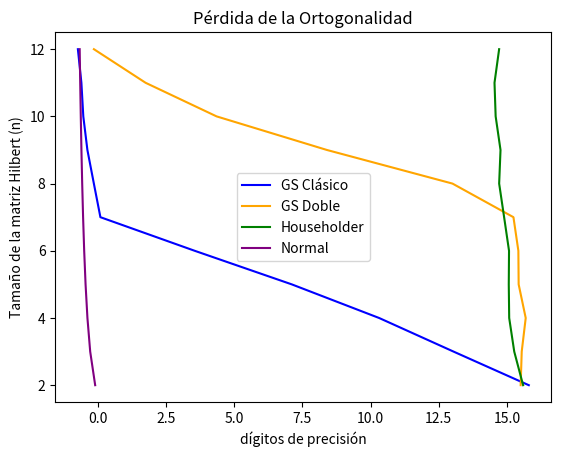

Reproduce this figure in Python.
# -*- coding: utf-8 -*-
"""Ejercicio 26.ipynb

Automatically generated by Colaboratory.

Original file is located at
    https://colab.research.google.com/<link-removed>

# **Ejercicio 26**
"""

#Trabajo realizado por los alumnos:
# [redacted]
# [redacted]
# [redacted]
# [redacted]

import numpy as np
from numpy import linalg as LA
import math
import matplotlib.pyplot as plt

def GramSchmidt_Q(A):
  """
    GramSchmidt_Q: regresa matriz Q de la factorización por método 
    GramSchmidt.
    
    Parameters
    ------------
    A -numpy array- matriz

    Returns
    ------------
    Q -numpy array- matriz ortogonal
  """
  Q = np.copy(A); 
  nRen,nCol = A.shape 
  R = np.zeros((nCol,nCol))

  for i in range(0,nCol): 
    v = A[:,i] #Asignamos v la columna i de A
    for j in range(0,i):
      R[j,i] = np.dot(Q[:,j],A[:,i])
      v = v - R[j,i]*Q[:,j] #Actualizamos a v
    R[i,i] = LA.norm(v) #Elementos de la diagonal 
    Q[:,i] = v/R[i,i] 
  return Q

def Householder_Q(A):
  """
    Householder_Q: regresa matriz Q de la factorización por método 
    Householder.
    
    Parameters
    ------------
    A -numpy array- matriz

    Returns
    ------------
    Q -numpy array- matriz ortogonal
  """
  Ai=np.copy(A)
  nRen,nCol = A.shape
  q=list() #Lista para guardar nuestras H
  for i in range(nCol):
    x=np.array(Ai[:,i]) 
    e = 0
    for j in range(i):
      x[j]=0 
      e+=1 #Actualizar el vector de la matriz identidad a sumar/restar
    if np.sign(Ai[i,i])==0: #Se rompe algoritmo si hay cero en la diagonal
      print("Cero en la diagonal")
      break
    u=x+(np.sign(Ai[i,i])*LA.norm(x)*np.eye(len(Ai))[:,e]) #Obtenemos v
    v=u/LA.norm(u) #Obtenemos v normalizado
    vt=v.reshape((len(v),1)) #Trasponemos a v
    H=np.eye(len(Ai))-2*np.matmul(vt,vt.T) #Generamos nuestra H
    Ai=np.matmul(H,Ai) #Actualizamos a A con nuestra H
    q.append(H) #Anexamos H a nuestra lista
  R=Ai #Definimos R como la A final
  Q=q[0] 
  for k in range(1,len(q)): #Calculamos Q con los elementos de la lista
    Q=np.matmul(Q,q[k])
  return Q

def Cholesky(A):
  """
    Cholesky: regresa matriz L de la factorización por método 
    Cholesky.
    
    Parameters
    ------------
    A -numpy array- matriz

    Returns
    ------------
    L -numpy array- matriz 
  """
  n=A.shape[0]
  L=np.zeros_like(A)

  for k in range(n):
    for i in range(k+1):
      if k==i:
        sum=0.0
        for j in range(k):
          sum+= L[k][j]*L[k][j]
        L[k][k]=np.sqrt(A[k][k]-sum)

      else:
        sum=0.0
        for j in range(i):
          sum+= L[i][j]*L[k][j]
        L[k][i]=(A[k][i]-sum)/L[i][i]
  return L

def Normal(A):
  """
    Normal: regresa una matriz Q de la factorización por ecuaciones normales
    
    Parameters
    ------------
    A -numpy array- matriz

    Returns
    ------------
    Q -numpy array- matriz ortogonal
  """
  L = LA.cholesky(A)
  Q =  A@L.T
  return Q

def MatHilbert(n):
  """
    MatHilbert: regresa una matriz de Hilbert de tamaño n.
    
    Parameters
    ------------
    A -numpy array- matriz

    Returns
    ------------
    H -numpy array- matriz de Hilbert
  """
  H=np.zeros((n,n)) #Matriz cuadrada vacía tamaño nxn
  for i in range(1,n+1):  #A partir de i=1 hasta n
    for j in range(1,n+1): #A partir de j=1 hasta n
      H[i-1,j-1]=1/(i+j-1) #Calcular cada elemento
  return H

def Calidad1(fun):
  """
    Calidad1: regresa listas con dígitos de precisión y tamaño de la matriz 
    de Hilbert evaluada para una funcion
    
    Parameters
    ------------
    fun -función- función a analizar

    Returns
    ------------
    Cal -list- lista con dígitos de precisión
    n -list- lista con tamaño de la matriz analisada 
  """
  Cal=list()
  n=list()
  for i in range(2,13):
    H = MatHilbert(i) #Matriz de Hilbert de tamaño i
    Qi = fun(H) #Aplicar la funcion elegida a H
    Po=-math.log10(LA.norm(np.identity(len(H))-(Qi@Qi.T)))
    Cal.append(Po) #Anexar la precision a la lista Cal
    n.append(len(H))
  return Cal,n
  
def Calidad2(fun):
  """
    Calidad2: regresa listas con dígitos de precisión y tamaño de la matriz 
    de Hilbert evaluada para una funcion a la que se le aplica GramSchmidt_Q   
    Parameters
    ------------
    fun -función- función a analizar

    Returns
    ------------
    Cal -list- lista con dígitos de precisión
    n -list- lista con tamaño de la matriz analisada 
  """
  Cal=list()
  n=list()
  for i in range(2,13):
    H = MatHilbert(i) #Hilbert de tamaño i
    H2 = GramSchmidt_Q(H) #Aplicamos GramSchmidt a H
    Qi = fun(H2) #Aplicamos la función elegida a H2
    Po=-math.log10(LA.norm(np.identity(len(H))-(Qi@Qi.T)))
    Cal.append(Po) 
    n.append(len(H))
  return Cal,n

#Prueba
A=np.array([[1.0,0.0],[0.0,-1.0],[1.0,0.0],[0.0,1.0]])
Householder_Q(A)

#Gram Schmidt Clásico
c1,n=Calidad1(GramSchmidt_Q)
plt.plot(c1,n,color="blue", label="GS Clásico")

#Gram Schmidt Doble
c2,n=Calidad2(GramSchmidt_Q)
plt.plot(c2,n,color="orange",label="GS Doble")

#Householder
c3,n=Calidad1(Householder_Q)
plt.plot(c3,n,color='green',label="Householder")

#Normal
c4,n=Calidad1(Normal)
plt.plot(c4,n,color="purple",label="Normal")

plt.ylabel("Tamaño de la matriz Hilbert (n)")
plt.xlabel("dígitos de precisión")
plt.title("Pérdida de la Ortogonalidad")
plt.legend()
plt.show()

#Podemos observar como el método Normal es el que nos brinda menos dígitos de 
#precisión sin importar el tamaño de la matriz mientras que Gram Schmidt y 
#Doble GraM Schmidt tienen comportamientos similares con el doble mostrando 
#un mejor rendimiento, sin embargo el mejor método presentado es Householder
#el cual se mantiene con la mayor precisión para matrices con tamaño n>8 
#aproximadamente, mientras que GS doble para matrices de tamaño n<8.